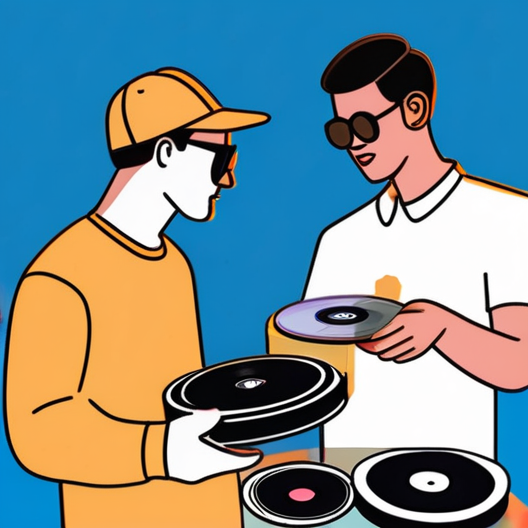
Generation parameters embedded in this image by ComfyUI (PNG 'prompt' text chunk: the API-format workflow graph, JSON):
{"3":{"inputs":{"seed":959092068828986,"steps":30,"cfg":8.0,"sampler_name":"dpmpp_2m","scheduler":"karras","denoise":1.0,"model":["4",0],"positive":["6",0],"negative":["7",0],"latent_image":["5",0]},"class_type":"KSampler"},"4":{"inputs":{"ckpt_name":"sdXL_v10VAEFix.safetensors"},"class_type":"CheckpointLoaderSimple"},"5":{"inputs":{"width":528,"height":528,"batch_size":4},"class_type":"EmptyLatentImage"},"6":{"inputs":{"text":"an illustration of three people exchanging music vinyl discs and cameras\n","clip":["4",1]},"class_type":"CLIPTextEncode"},"7":{"inputs":{"text":"text, watermark, duplicates, weird, tiles, repetition, deformed","clip":["4",1]},"class_type":"CLIPTextEncode"},"8":{"inputs":{"samples":["3",0],"vae":["4",2]},"class_type":"VAEDecode"},"9":{"inputs":{"filename_prefix":"OlimacAiTest","images":["8",0]},"class_type":"SaveImage"}}